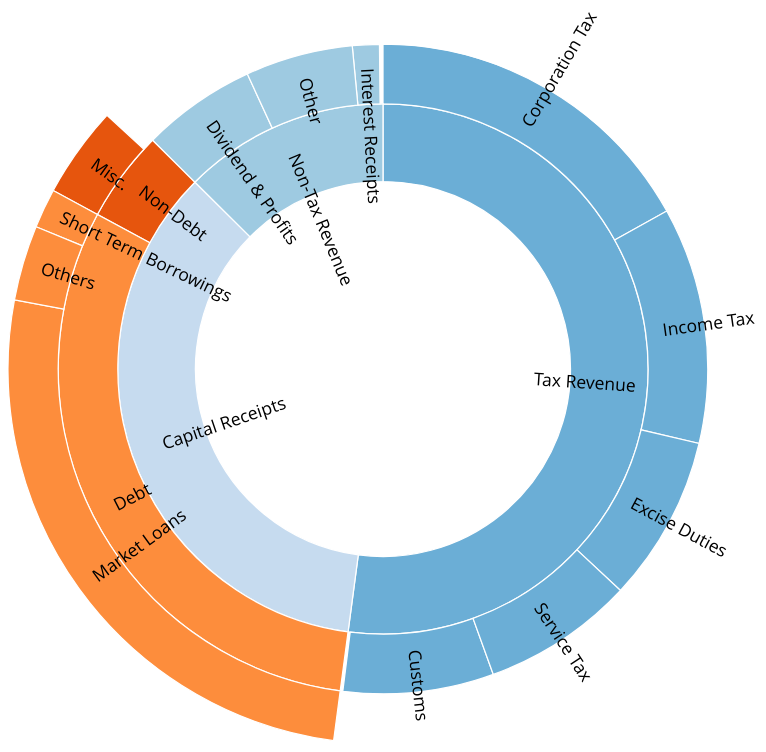
D3 v3 page, settled after 480 driven frames (8 s of simulated time); the page loaded 1 data file(s).


    d3.select(self.frameElement).style("height", "700px");

// ── js/budgetViz.js

var width = 750, height = 600;
var radius = Math.min(width, height) / 2;


var x = d3.scale.linear().range([0, 2 * Math.PI]),
    y = d3.scale.pow().exponent(1.3).domain([0, 1]).range([0, radius]),
    padding = 5;

var color = d3.scale.category20c();

// Total size of all segments
var totalSize = 0;

var vis = d3.select("#chart").append("svg:svg")
    .attr("width", '100%')
    .attr("height", '100%')
    .attr('viewBox','0 0 '+Math.min(width,height)+' '+Math.min(width,height))
    .attr('preserveAspectRatio','xMinYMin')
    .append("svg:g")
    .attr("id", "container")
    .attr("transform", "translate(" + Math.min(width,height) / 2 + "," + Math.min(width,height) / 2 + ")");

var partition = d3.layout.partition()
    .size([2 * Math.PI, radius * radius])
    .value(function(d) { return d.size; });

var arc = d3.svg.arc()
    .startAngle(function(d) { return d.x; })
    .endAngle(function(d) { return d.x + d.dx; })
    .innerRadius(function(d) { return Math.sqrt(d.y); })
    .outerRadius(function(d) { return Math.sqrt(d.y + d.dy); });

d3.json("data/revenue_data.json", function(json) {
    createVisualization(json);
});

// Main function to draw and set up the visualization, once we have the data.
function createVisualization(json) {

    // Bounding circle underneath the sunburst, to make it easier to detect
    // when the mouse leaves the parent g.
    vis.append("svg:circle")
        .attr("r", radius)
        .style("opacity", 0);

    // For efficiency, filter nodes to keep only those large enough to see.
    var nodes = partition.nodes(json)
        .filter(function(d) {
            return (d.dx > 0.05); // 0.005 radians = 0.29 degrees
        });

    var path = vis.data([json]).selectAll("path")
        .data(nodes)
        .enter().append("g")

        path.append("svg:path")
        .attr("display", function(d) { return d.depth ? null : "none"; })
        .attr("d", arc)
        .attr("fill-rule", "evenodd")
        .style("fill", function(d) { return color((d.children ? d : d.parent).name); })
        .style("opacity", 1)
        .on("mouseover", mouseover);

    // Add the mouseleave handler to the bounding circle.
    d3.select("#container").on("mouseleave", mouseleave);

    // Get total size of the tree = value of root node from partition.
    totalSize = path.node().__data__.size;
    function computeTextRotation(d) {
        var ang = (d.x + d.dx / 2 - Math.PI / 2) / Math.PI * 180;
        return (ang > 135) ? 180 + ang : ang;
    }
    path.append("svg:text")

          //.attr("transform", function(d) { return "rotate(" + (d.x + d.dx / 2 - Math.PI / 2) / Math.PI * 180 + ")"; })
        .attr("transform", function(d) {
            console.log(d.name)
            console.log(arc.centroid(d))

            return "translate(" + arc.centroid(d) + ")rotate(" + computeTextRotation(d) + ")"; })
        //.attr('text-anchor', function (d) { return computeTextRotation(d) > 180 ? "end" : "start"; })

       // .attr("x", function(d) { return Math.sqrt(d.y); })
        .attr("dx", function(d){
            var ang = (d.x + d.dx / 2 - Math.PI / 2) / Math.PI * 180;
            if(ang > 90 ){
                return "-5";
            }else if(d.name == "Tax Revenue"){
                return "-60";
            }
            else{
                return "-10";
            }

        }) // margin
        .attr("dy", ".35em") // vertical-align
        .attr("display", function(d) { return d.depth ? null : "none"; }) // hide inner
        .style("font-size","14px")
        .style("cursor","default")
        .text(function(d) { return d.name !== "Total Revenue" ? d.name : ''; });
};

// Fade all but the current sequence, and show it in the breadcrumb trail.
function mouseover(d) {

    var percentage = (100 * d.size / totalSize).toPrecision(3);
    var percentageString = percentage + "%";
    if (percentage < 0.005) {
        percentageString = "< 0.1%";
    }

    d3.select("#percentage")
        .text(percentageString);
    d3.select("#category")
        .text(d.name)
        .style("font-size", "20px")
    d3.select("#amount")
        .text("(" +d.size + " crores)");
    d3.select("#explanation")
        .style("visibility", "");

    var sequenceArray = getAncestors(d);
   // updateBreadcrumbs(sequenceArray, percentageString);

    // Fade all the segments.
    d3.selectAll("path")
        .style("opacity", 0.3);
    // Fade all the segments.
    d3.selectAll("text")
        .style("opacity", 0.3);


    // Then highlight only those that are an ancestor of the current segment.
    vis.selectAll("path")
        .filter(function(node) {
            return (sequenceArray.indexOf(node) >= 0);
        })
        .style("opacity", 1);
    vis.selectAll("text")
        .filter(function(node) {
            return (sequenceArray.indexOf(node) >= 0);
        })
        .style("opacity", 1);
}

// Restore everything to full opacity when moving off the visualization.
function mouseleave(d) {

    // Hide the breadcrumb trail
    d3.select("#trail")
        .style("visibility", "hidden");

    // Deactivate all segments during transition.
    d3.selectAll("path").on("mouseover", null);

    // Transition each segment to full opacity and then reactivate it.
    d3.selectAll("path")
        .transition()
        .duration(1000)
        .style("opacity", 1)
        .each("end", function() {
            d3.select(this).on("mouseover", mouseover);
        });
    // Transition each segment to full opacity and then reactivate it.
    d3.selectAll("text")
        .transition()
        .duration(1000)
        .style("opacity", 1)


    d3.select("#explanation")
        .style("visibility", "hidden");
}

// Given a node in a partition layout, return an array of all of its ancestor
// nodes, highest first, but excluding the root.
function getAncestors(node) {
    var path = [];
    var current = node;
    while (current.parent) {
        path.unshift(current);
        current = current.parent;
    }
    return path;
}





### data: data/revenue_data.json
{
 "name": "Total Revenue",
 "size": 1777477,
 "children": [
  {
   "name": "Tax Revenue",
   "size": 919842,
   "children": [
    "{... 2 keys}",
    "{... 2 keys}",
    "{... 2 keys}",
    "{... 2 keys}",
    "{... 2 keys}",
    "{... 2 keys}",
    "{... 2 keys}"
   ]
  },
  {
   "name": "Non-Tax Revenue",
   "size": 221733,
   "children": [
    "{... 2 keys}",
    "{... 2 keys}",
    "{... 2 keys}",
    "{... 2 keys}",
    "{... 2 keys}"
   ]
  },
  {
   "name": "Capital Receipts",
   "size": 623861,
   "children": [
    "{... 3 keys}",
    "{... 3 keys}"
   ]
  }
 ]
}